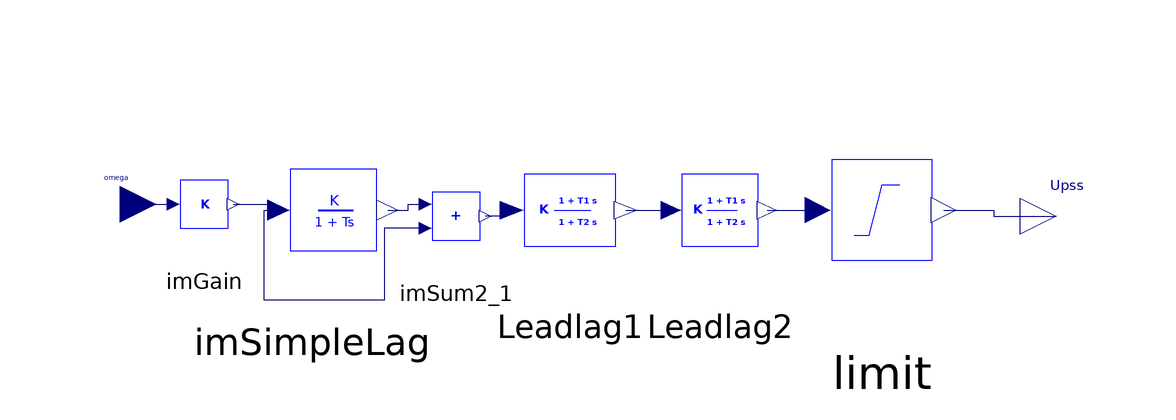

The Modelica model whose source follows is shown above as a component diagram (icons at their Placement, wires along their Line points).

model PSS "Power system stabilizer"
  parameter Real Kp "Washout gain";
  parameter Real Tw "Washout time constant";
  parameter Real T1 "Lead-lag filter time constant";
  parameter Real T2 "Lead-lag filter time constant";
  parameter Real C "PSS output limiation";
  parameter Real init_PSS_Leadlag1 = 0 "initial output value";
  parameter Real init_PSS_Leadlag2 = 0 "initial output value";
  Modelica.Blocks.Interfaces.RealInput omega "Speed" annotation(Placement(transformation(extent = {{-100, 8}, {-88, 20}})));
  iPSL.NonElectrical.Continuous.ImLeadLag Leadlag1(
    K=1,
    T1=T1,
    T2=T2,
    nStartValue=init_PSS_Leadlag1)
    annotation (Placement(transformation(extent={{-38,-2},{0,28}})));
  iPSL.NonElectrical.Continuous.ImLeadLag Leadlag2(
    K=1,
    T1=T1,
    T2=T2,
    nStartValue=init_PSS_Leadlag2)
    annotation (Placement(transformation(extent={{-10,-2},{22,28}})));
  Modelica.Blocks.Interfaces.RealOutput Upss "PSS output" annotation(Placement(transformation(extent = {{56, 6}, {68, 18}}), iconTransformation(extent = {{56, 6}, {68, 18}})));
  iPSL.NonElectrical.Continuous.ImLimited limit(Ymin=-C, Ymax=C)
    annotation (Placement(transformation(extent={{12,-8},{54,34}})));
  iPSL.NonElectrical.Math.ImGain imGain(K=Kp/Tw)
    annotation (Placement(transformation(extent={{-90,4},{-70,24}})));
  iPSL.NonElectrical.Continuous.ImSimpleLag imSimpleLag(
    K=1,
    T=Tw,
    nStartValue=0)
    annotation (Placement(transformation(extent={{-80,-4},{-44,30}})));
  iPSL.NonElectrical.Math.ImSum2 imSum2_1(
    a0=0,
    a1=-1,
    a2=1) annotation (Placement(transformation(extent={{-48,2},{-28,22}})));
equation
  connect(omega, imGain.p1) annotation(Line(points = {{-94, 14}, {-85.1, 14}}, color = {0, 0, 127}, smooth = Smooth.None));
  connect(imGain.n1, imSimpleLag.p1) annotation(Line(points = {{-75.1, 14}, {-68, 14}, {-68, 13}, {-67.58, 13}}, color = {0, 0, 127}, smooth = Smooth.None));
  connect(imSimpleLag.n1, imSum2_1.p1) annotation(Line(points={{-49.4,13},{-46,13},
          {-46,14},{-43.1,14}},                                                                                    color = {0, 0, 127}, smooth = Smooth.None));
  connect(Leadlag1.p1, imSum2_1.n1) annotation(Line(points = {{-28.69, 13}, {-30, 13}, {-30, 12}, {-33.1, 12}}, color = {0, 0, 127}, smooth = Smooth.None));
  connect(imSum2_1.p2, imSimpleLag.p1) annotation(Line(points = {{-43.1, 10}, {-50, 10}, {-50, -2}, {-70, -2}, {-70, 13}, {-67.58, 13}}, color = {0, 0, 127}, smooth = Smooth.None));
  connect(Leadlag1.n1, Leadlag2.p1) annotation(Line(points = {{-9.69, 13}, {-2.16, 13}}, color = {0, 0, 127}, smooth = Smooth.None));
  connect(Leadlag2.n1, limit.p1) annotation(Line(points = {{13.84, 13}, {17.92, 13}, {17.92, 13}, {22.29, 13}}, color = {0, 0, 127}, smooth = Smooth.None));
  connect(limit.n1, Upss) annotation(Line(points = {{43.29, 13}, {51.645, 13}, {51.645, 12}, {62, 12}}, color = {0, 0, 127}, smooth = Smooth.None));
  annotation(Diagram(coordinateSystem(preserveAspectRatio = false, extent = {{-100, -100}, {100, 100}}), graphics), Icon(coordinateSystem(preserveAspectRatio = false, extent = {{-100, -100}, {100, 100}}), graphics={  Rectangle(extent=  {{-88, 44}, {56, -18}}, lineColor=  {0, 0, 255}), Text(extent=  {{-44, 28}, {22, -2}}, lineColor=  {0, 0, 255}, textString=  "PSS"), Text(extent=  {{-86, 24}, {-62, 4}}, lineColor=  {0, 0, 255}, textString=  "omega"), Text(extent=  {{34, 20}, {54, 0}}, lineColor=  {0, 0, 255}, textString=  "Upss")}),
    Documentation(info="<html>
<p><br><span style=\"font-family: MS Shell Dlg 2;\">&LT;iPSL: iTesla Power System Library&GT;</span></p>
<p><span style=\"font-family: MS Shell Dlg 2;\">Copyright 2015 RTE (France), AIA (Spain), KTH (Sweden) and DTU (Denmark)</span></p>
<ul>
<li><span style=\"font-family: MS Shell Dlg 2;\">RTE: http://www.rte-france.com/ </span></li>
<li><span style=\"font-family: MS Shell Dlg 2;\">AIA: http://www.aia.es/en/energy/</span></li>
<li><span style=\"font-family: MS Shell Dlg 2;\">KTH: https://www.kth.se/en</span></li>
<li><span style=\"font-family: MS Shell Dlg 2;\">DTU:http://www.dtu.dk/english</span></li>
</ul>
<p><span style=\"font-family: MS Shell Dlg 2;\">The authors can be contacted by email: info at itesla-ipsl dot org</span></p>
<p><span style=\"font-family: MS Shell Dlg 2;\">This package is part of the iTesla Power System Library (&QUOT;iPSL&QUOT;) .</span></p>
<p><span style=\"font-family: MS Shell Dlg 2;\">The iPSL is free software: you can redistribute it and/or modify it under the terms of the GNU Lesser General Public License as published by the Free Software Foundation, either version 3 of the License, or (at your option) any later version.</span></p>
<p><span style=\"font-family: MS Shell Dlg 2;\">The iPSL is distributed in the hope that it will be useful, but WITHOUT ANY WARRANTY; without even the implied warranty of MERCHANTABILITY or FITNESS FOR A PARTICULAR PURPOSE. See the GNU Lesser General Public License for more details.</span></p>
<p><span style=\"font-family: MS Shell Dlg 2;\">You should have received a copy of the GNU Lesser General Public License along with the iPSL. If not, see &LT;http://www.gnu.org/licenses/&GT;.</span></p>
</html>"));
end PSS;